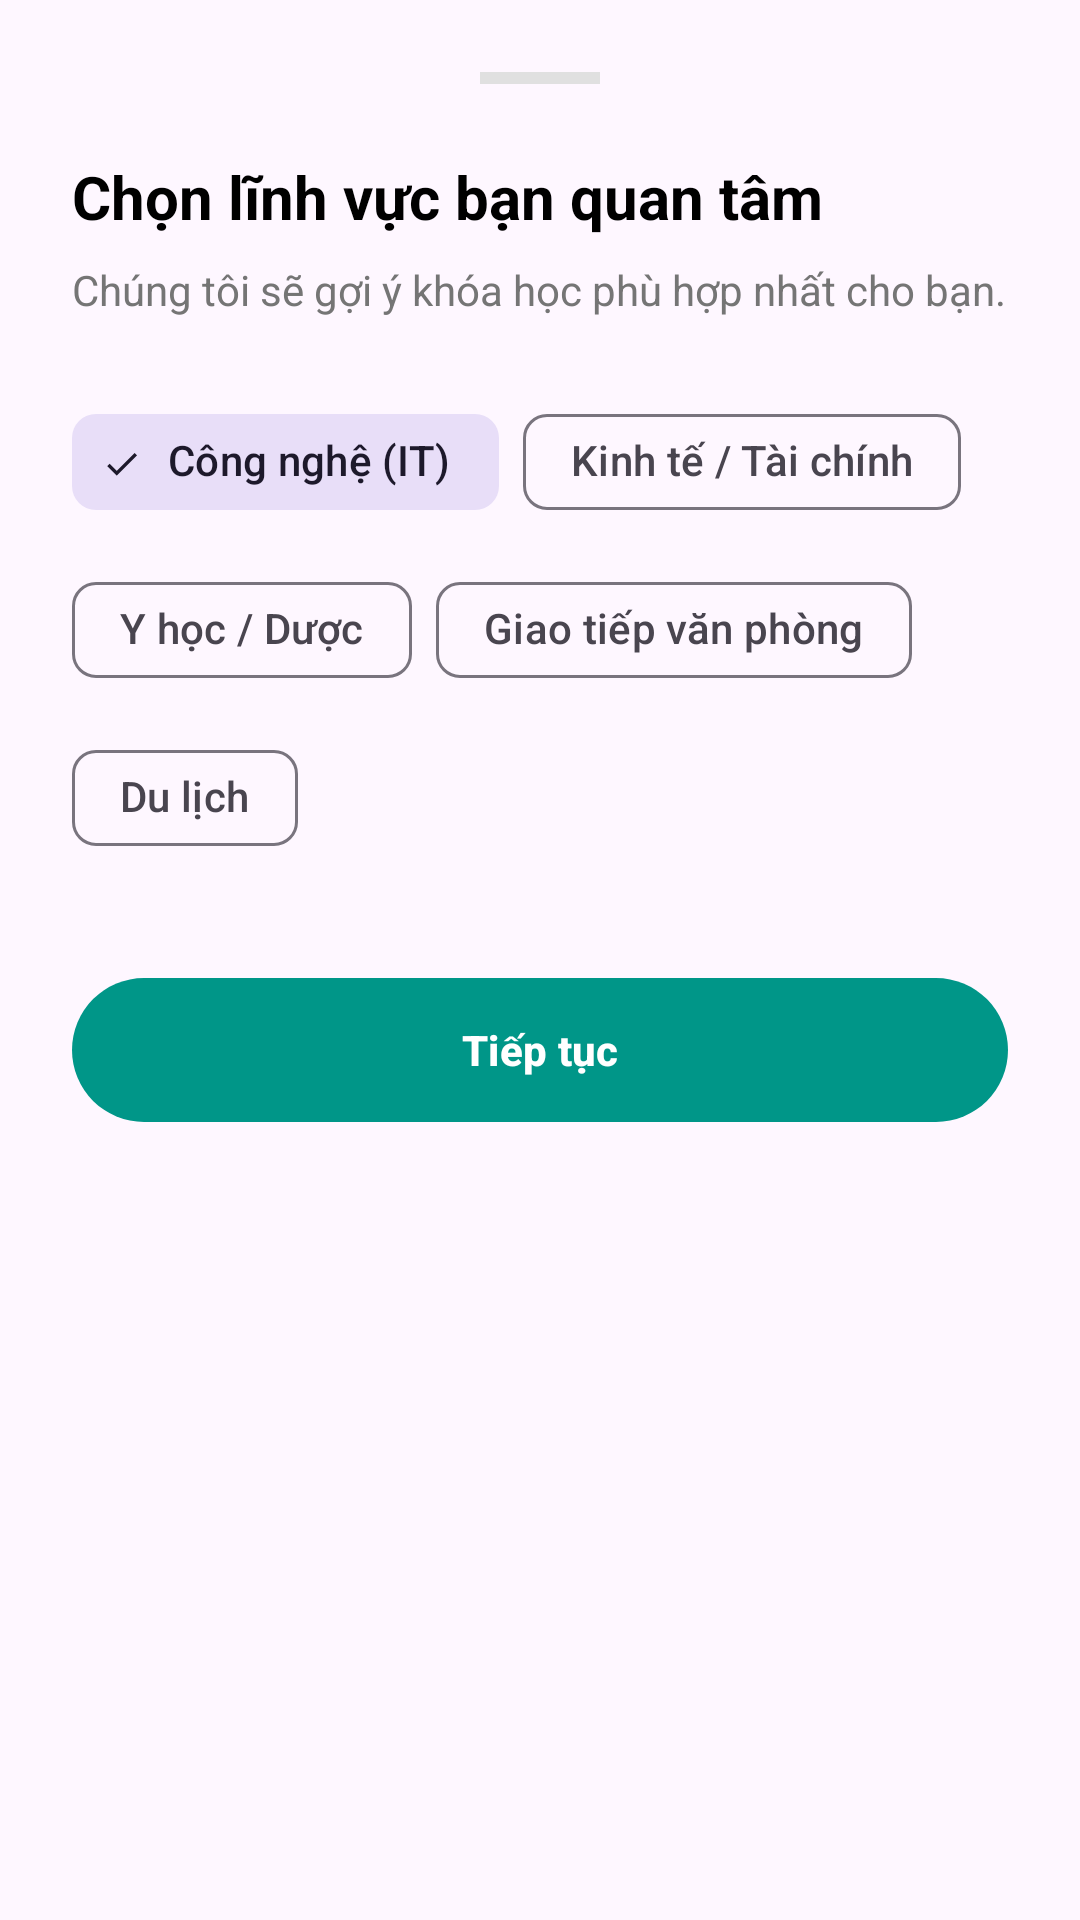

Produce the Android XML layout that renders to this screen, including the resource entries it uses.
<!-- AndroidManifest.xml: application theme Theme.Tutorial -->
<!-- res/layout/dialog_topic_selection.xml -->
<?xml version="1.0" encoding="utf-8"?>
<LinearLayout xmlns:android="http://schemas.android.com/apk/res/android"
    xmlns:app="http://schemas.android.com/apk/res-auto"
    android:layout_width="match_parent"
    android:layout_height="wrap_content"
    android:orientation="vertical"
    android:padding="24dp"
    android:background="@drawable/bg_bottom_sheet_rounded">
    <View
        android:layout_width="40dp"
        android:layout_height="4dp"
        android:background="#E0E0E0"
        android:layout_gravity="center_horizontal"
        android:layout_marginBottom="24dp"/>

    <TextView
        android:text="Chọn lĩnh vực bạn quan tâm"
        android:textSize="20sp"
        android:textStyle="bold"
        android:textColor="@color/black"
        android:layout_marginBottom="8dp"
        android:layout_width="wrap_content"
        android:layout_height="wrap_content"/>

    <TextView
        android:text="Chúng tôi sẽ gợi ý khóa học phù hợp nhất cho bạn."
        android:textColor="#757575"
        android:layout_marginBottom="24dp"
        android:layout_width="wrap_content"
        android:layout_height="wrap_content"/>

    <com.google.android.material.chip.ChipGroup
        android:id="@+id/chipGroupTopics"
        android:layout_width="match_parent"
        android:layout_height="wrap_content"
        app:chipSpacing="12dp">

        <com.google.android.material.chip.Chip
            style="@style/Widget.Material3.Chip.Filter"
            android:layout_width="wrap_content"
            android:layout_height="wrap_content"
            android:text="Công nghệ (IT)"
            android:checked="true"/>

        <com.google.android.material.chip.Chip
            style="@style/Widget.Material3.Chip.Filter"
            android:layout_width="wrap_content"
            android:layout_height="wrap_content"
            android:text="Kinh tế / Tài chính"/>

        <com.google.android.material.chip.Chip
            style="@style/Widget.Material3.Chip.Filter"
            android:layout_width="wrap_content"
            android:layout_height="wrap_content"
            android:text="Y học / Dược"/>

        <com.google.android.material.chip.Chip
            style="@style/Widget.Material3.Chip.Filter"
            android:layout_width="wrap_content"
            android:layout_height="wrap_content"
            android:text="Giao tiếp văn phòng"/>

        <com.google.android.material.chip.Chip
            style="@style/Widget.Material3.Chip.Filter"
            android:layout_width="wrap_content"
            android:layout_height="wrap_content"
            android:text="Du lịch"/>

    </com.google.android.material.chip.ChipGroup>

    <com.google.android.material.button.MaterialButton
        android:id="@+id/btnContinue"
        android:layout_width="match_parent"
        android:layout_height="56dp"
        android:layout_marginTop="32dp"
        android:text="Tiếp tục"
        android:textStyle="bold"
        app:backgroundTint="#009688"
        app:cornerRadius="28dp"/>

</LinearLayout>
<!-- resources referenced by this layout -->
<resources>
  <style name="Theme.Tutorial" parent="Base.Theme.Tutorial" />
  <style name="Base.Theme.Tutorial" parent="Theme.Material3.DayNight.NoActionBar">
          
          
          <item name="colorPrimary">@color/material_dynamic_secondary50</item>
      </style>
  <!-- not gathered from this repository: default colours our renderer supplied (Android Studio template values) -->
  <color name="black">#FF000000</color>
</resources>
